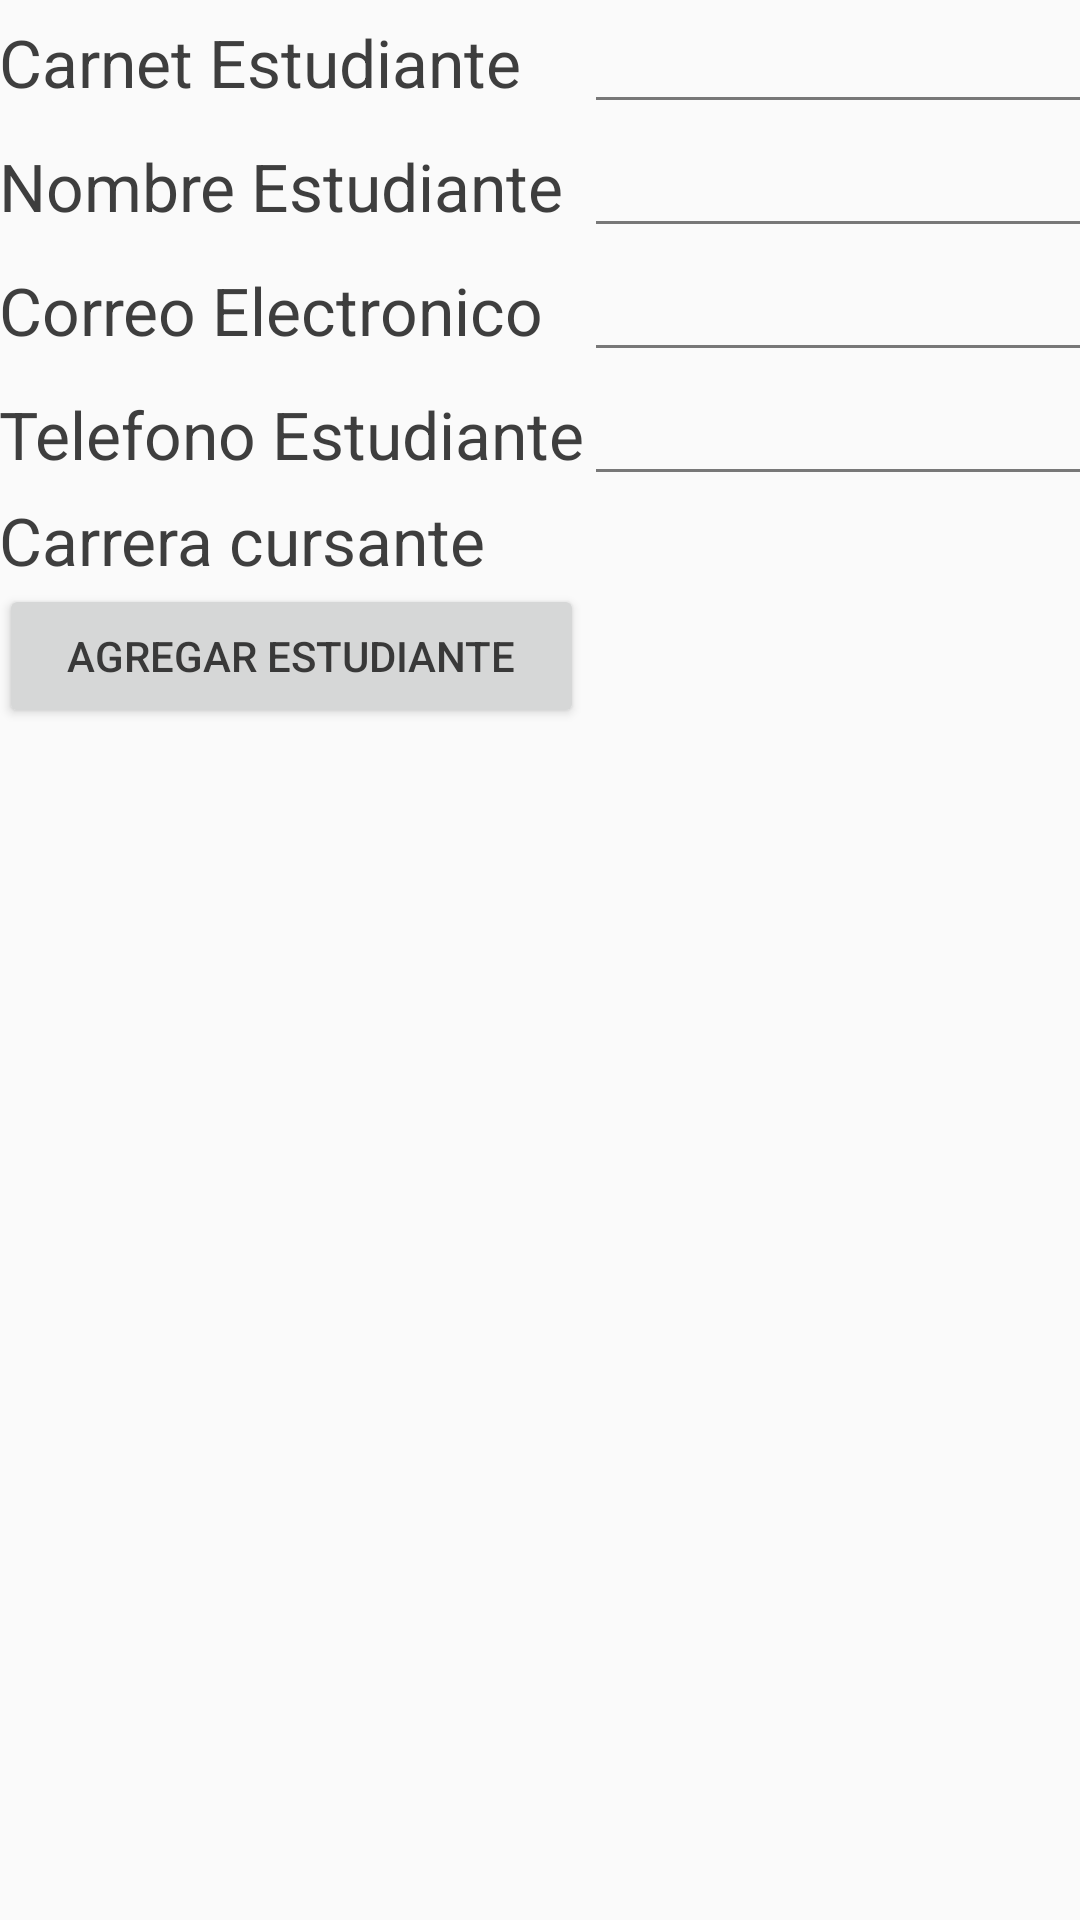

Layout XML and referenced resources for this Android screen:
<!-- AndroidManifest.xml: application theme AppTheme -->
<!-- res/layout/activity_agregar_estudiante.xml -->
<?xml version="1.0" encoding="utf-8"?>
<TableLayout
    xmlns:android="http://schemas.android.com/apk/res/android"
    xmlns:tools="http://schemas.android.com/tools"
    android:layout_width="match_parent"
    android:layout_height="match_parent"
    android:paddingBottom="@dimen/activity_vertical_margin"
    android:paddingLeft="@dimen/activity_horizontal_margin"
    android:paddingRight="@dimen/activity_horizontal_margin"
    android:paddingTop="@dimen/activity_vertical_margin"
    tools:context="grupo07.pdm115.eisi.fia.ues.com.sv.proyecto1.Controladores.Estudiante.AgregarEstudiante">



    <TableRow
        android:layout_width="match_parent"
        android:layout_height="match_parent">

        <TextView
            android:layout_width="wrap_content"
            android:layout_height="wrap_content"
            android:textAppearance="?android:attr/textAppearanceLarge"
            android:text="@string/CarnetEstudiante"
            android:id="@+id/textView5"
            android:layout_column="4"/>

        <EditText
            android:layout_width="wrap_content"
            android:layout_height="wrap_content"
            android:id="@+id/carnetEdit"
            android:layout_column="7"
            android:maxLength="7"/>
    </TableRow>



    <TableRow
        android:layout_width="match_parent"
        android:layout_height="match_parent">

        <TextView
            android:layout_width="wrap_content"
            android:layout_height="wrap_content"
            android:textAppearance="?android:attr/textAppearanceLarge"
            android:text="@string/NombreEstudiante"
            android:id="@+id/textView7"
            android:layout_column="4"/>
        <EditText
            android:layout_height="wrap_content"
            android:layout_width="wrap_content"
            android:layout_column="7"
            android:id="@+id/nombreEdit"/>
    </TableRow>

    <TableRow
        android:layout_width="match_parent"
        android:layout_height="match_parent">

        <TextView
            android:layout_width="wrap_content"
            android:layout_height="wrap_content"
            android:textAppearance="?android:attr/textAppearanceLarge"
            android:text="@string/EmailEstudiante"
            android:id="@+id/textView8"
            android:layout_column="4"/>

        <EditText
            android:layout_width="wrap_content"
            android:layout_height="wrap_content"
            android:inputType="textEmailAddress"
            android:ems="10"
            android:id="@+id/correoEdit"
            android:layout_column="7"/>
    </TableRow>

    <TableRow
        android:layout_width="match_parent"
        android:layout_height="match_parent">

        <TextView
            android:layout_width="wrap_content"
            android:layout_height="wrap_content"
            android:textAppearance="?android:attr/textAppearanceLarge"
            android:text="@string/TelEstudiante"
            android:id="@+id/textView9"
            android:layout_column="4"/>

        <EditText
            android:layout_width="wrap_content"
            android:layout_height="wrap_content"
            android:inputType="phone"
            android:ems="10"
            android:id="@+id/telEdit"
            android:layout_column="7"
            android:maxLength="8"/>
    </TableRow>

    <TableRow
        android:layout_width="match_parent"
        android:layout_height="match_parent">

        <TextView
            android:layout_width="wrap_content"
            android:layout_height="wrap_content"
            android:textAppearance="?android:attr/textAppearanceLarge"
            android:text="@string/CarreraEstudiante"
            android:id="@+id/textView10"
            android:layout_column="4"/>

        <Spinner
            android:layout_width="wrap_content"
            android:layout_height="wrap_content"
            android:id="@+id/spinnerCarreras"
            android:layout_column="7"/>
    </TableRow>

    <TableRow
        android:layout_width="match_parent"
        android:layout_height="match_parent">
    </TableRow>

    <TableRow
        android:layout_width="match_parent"
        android:layout_height="match_parent">

        <Button
            android:layout_width="wrap_content"
            android:layout_height="wrap_content"
            android:text="@string/AgregarBtn"
            android:id="@+id/btnAgregarNuevoEstudiante"
            android:layout_column="4"/>
    </TableRow>


</TableLayout>
<!-- resources referenced by this layout -->
<resources>
  <string name="AgregarBtn">Agregar Estudiante</string>
  <string name="CarnetEstudiante">Carnet Estudiante</string>
  <string name="CarreraEstudiante">Carrera cursante</string>
  <string name="EmailEstudiante">Correo Electronico</string>
  <string name="NombreEstudiante">Nombre Estudiante</string>
  <string name="TelEstudiante">Telefono Estudiante</string>
  <style name="AppTheme" parent="Theme.AppCompat.Light.DarkActionBar">
          
          <item name="colorPrimary">@color/colorPrimary</item>
          <item name="colorPrimaryDark">@color/colorPrimaryDark</item>
          <item name="colorAccent">@color/colorAccent</item>
          <item name="android:colorForeground">@color/foreground_material_light</item>
      </style>
  <color name="colorPrimary">#795548</color>
  <color name="colorPrimaryDark">#5d4037</color>
  <color name="colorAccent">#ff5252</color>
  <color name="foreground_material_light">#212121</color>
</resources>
